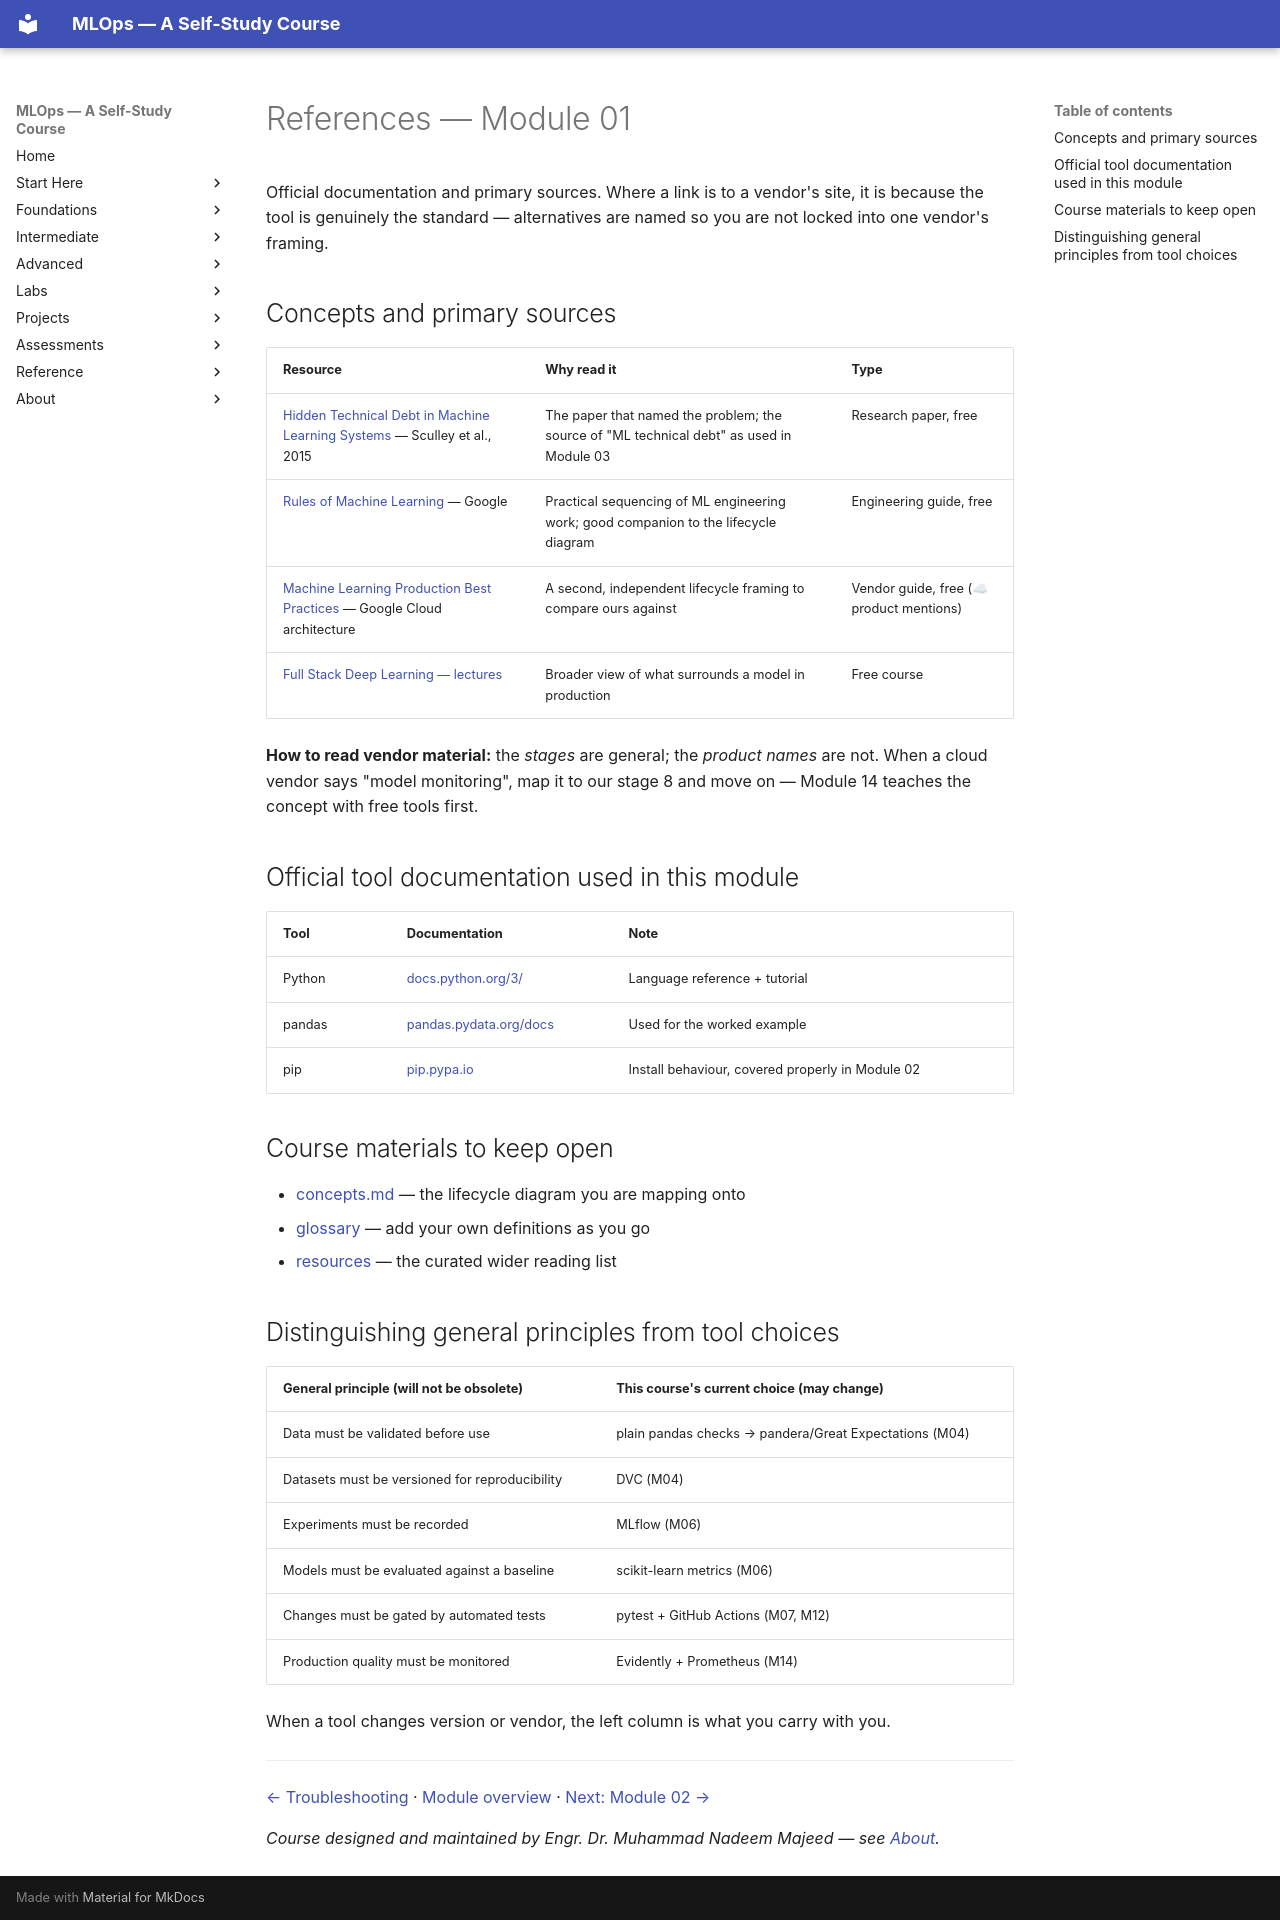

repository: nadeem-majeedch/MLOps2026 · page: modules/01-introduction-mlops-lifecycle/references/index.html · generator: mkdocs

# References — Module 01

Official documentation and primary sources. Where a link is to a vendor's site,
it is because the tool is genuinely the standard — alternatives are named so you
are not locked into one vendor's framing.

## Concepts and primary sources

| Resource | Why read it | Type |
|---|---|---|
| [Hidden Technical Debt in Machine Learning Systems](https://static.googleusercontent.com/media/research.google.com/en//pubs/archive/43146.pdf) — Sculley et al., 2015 | The paper that named the problem; the source of "ML technical debt" as used in Module 03 | Research paper, free |
| [Rules of Machine Learning](https://developers.google.com/machine-learning/guides/rules-of-ml) — Google | Practical sequencing of ML engineering work; good companion to the lifecycle diagram | Engineering guide, free |
| [Machine Learning Production Best Practices](https://cloud.google.com/architecture/mlops-continuous-delivery-and-automation-pipelines-in-machine-learning) — Google Cloud architecture | A second, independent lifecycle framing to compare ours against | Vendor guide, free (☁ product mentions) |
| [Full Stack Deep Learning — lectures](https://fullstackdeeplearning.com/) | Broader view of what surrounds a model in production | Free course |

**How to read vendor material:** the *stages* are general; the *product names*
are not. When a cloud vendor says "model monitoring", map it to our stage 8 and
move on — Module 14 teaches the concept with free tools first.

## Official tool documentation used in this module

| Tool | Documentation | Note |
|---|---|---|
| Python | [docs.python.org/3/](https://docs.python.org/3/) | Language reference + tutorial |
| pandas | [pandas.pydata.org/docs](https://pandas.pydata.org/docs/) | Used for the worked example |
| pip | [pip.pypa.io](https://pip.pypa.io/en/stable/) | Install behaviour, covered properly in Module 02 |

## Course materials to keep open

- [concepts.md](concepts.md) — the lifecycle diagram you are mapping onto
- [glossary](../../glossary/index.md) — add your own definitions as you go
- [resources](../../resources/index.md) — the curated wider reading list

## Distinguishing general principles from tool choices

| General principle (will not be obsolete) | This course's current choice (may change) |
|---|---|
| Data must be validated before use | plain pandas checks → pandera/Great Expectations (M04) |
| Datasets must be versioned for reproducibility | DVC (M04) |
| Experiments must be recorded | MLflow (M06) |
| Models must be evaluated against a baseline | scikit-learn metrics (M06) |
| Changes must be gated by automated tests | pytest + GitHub Actions (M07, M12) |
| Production quality must be monitored | Evidently + Prometheus (M14) |

When a tool changes version or vendor, the left column is what you carry with you.

---

[← Troubleshooting](troubleshooting.md) · [Module overview](index.md) · [Next: Module 02 →](../02-python-git-cli-environments/index.md)

*Course designed and maintained by Engr. Dr. Muhammad Nadeem Majeed — see [About](../../about/index.md).*
